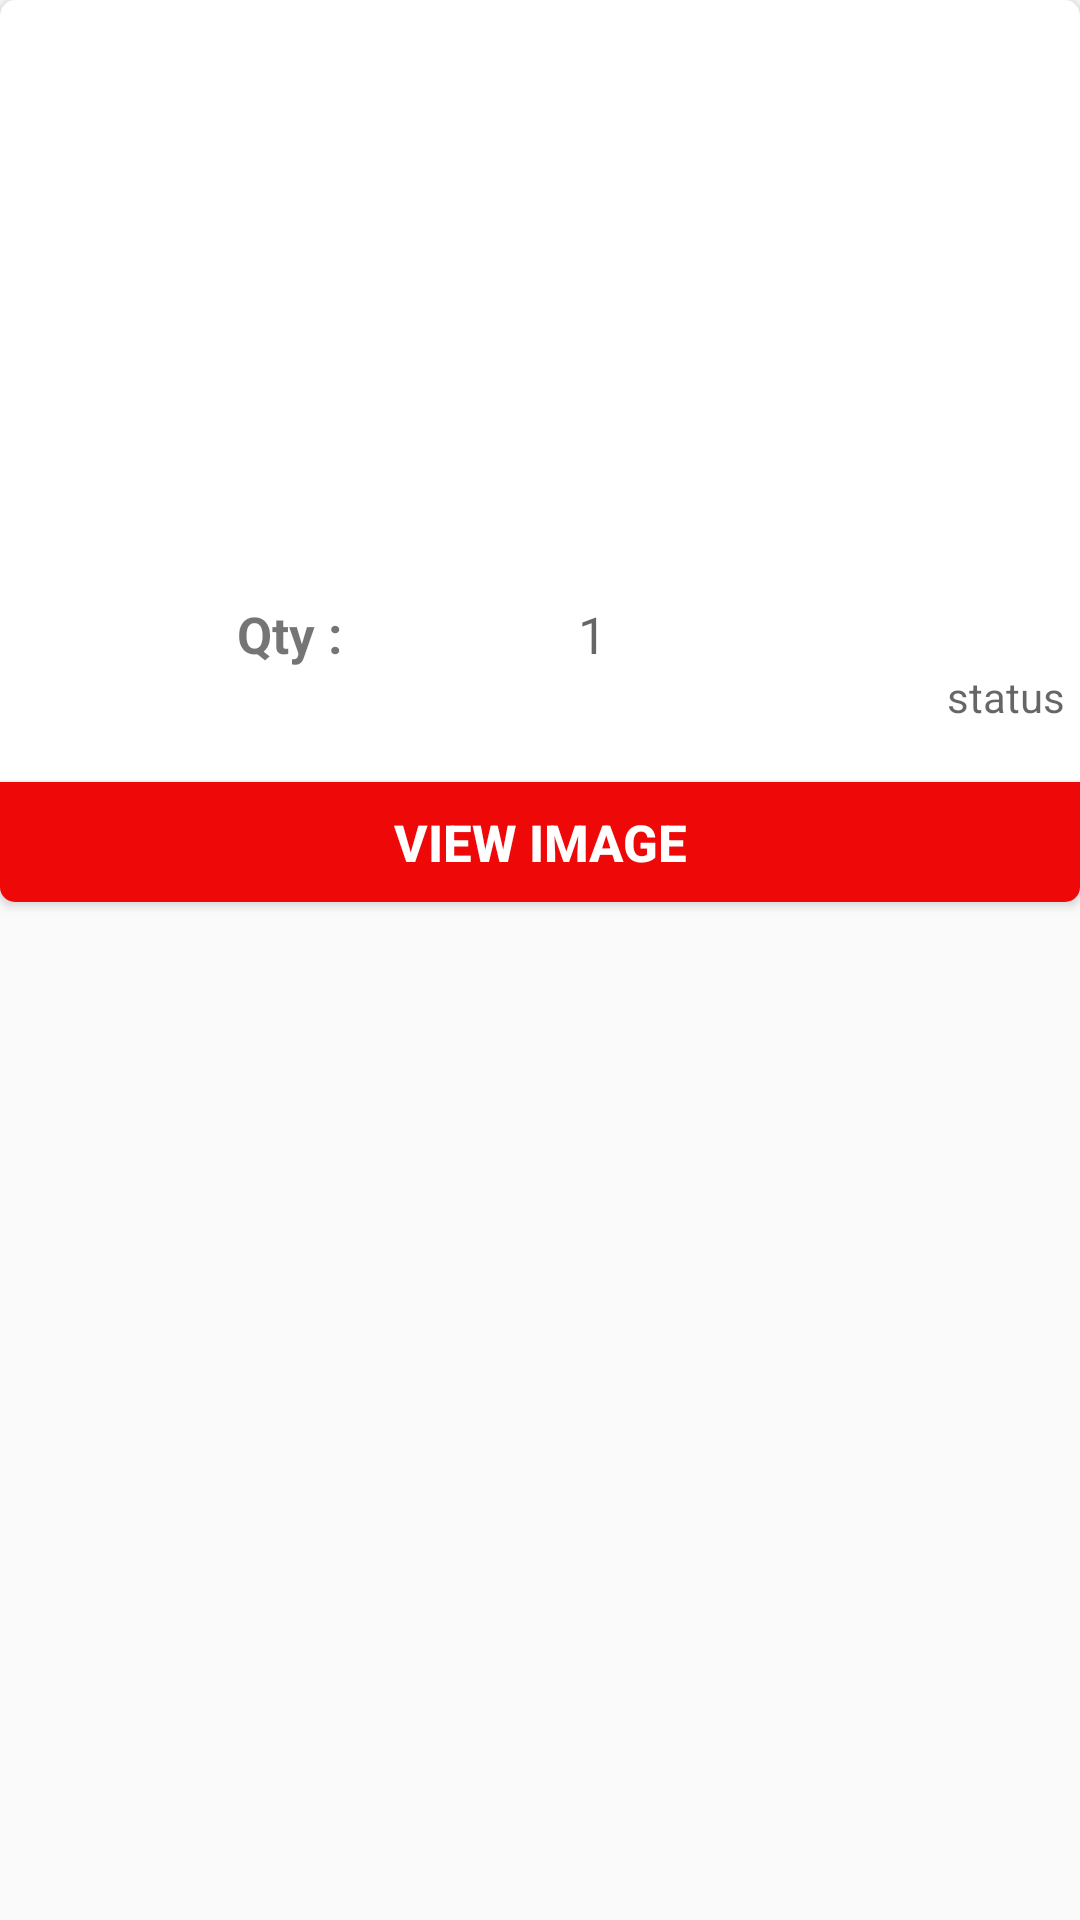

Write the Android layout XML for this screen, with the resource values it uses.
<!-- AndroidManifest.xml: application theme AppTheme -->
<!-- res/layout/prescription.xml -->
<?xml version="1.0" encoding="utf-8"?>
<RelativeLayout xmlns:android="http://schemas.android.com/apk/res/android"
    android:layout_width="wrap_content"
    android:layout_height="wrap_content"
    xmlns:app="http://schemas.android.com/apk/res-auto"
    android:orientation="vertical"
    android:layout_margin="4dp">


    <androidx.cardview.widget.CardView
        android:layout_width="match_parent"
        android:layout_height="wrap_content"
        app:cardCornerRadius="5dp">

        <LinearLayout
            android:layout_width="match_parent"
            android:layout_height="wrap_content"
            android:gravity="center"
            android:orientation="vertical">

            <ImageView
                android:src="@mipmap/loader_png"
                android:layout_width="match_parent"
                android:id="@+id/medicalPrsImage"
                android:scaleType="centerCrop"
                android:layout_height="200dp"/>

            <LinearLayout
                android:layout_width="match_parent"
                android:layout_height="wrap_content"
                android:gravity="center"
                android:weightSum="10"
                android:orientation="horizontal">

                <TextView
                    android:layout_weight="5"
                    android:layout_width="wrap_content"
                    android:layout_height="wrap_content"
                    android:text="Qty :"
                    android:gravity="center"
                    android:textStyle="bold"
                    android:textSize="17sp"/>
                <TextView
                    android:layout_weight="5"
                    android:layout_width="wrap_content"
                    android:layout_height="wrap_content"
                    android:hint="1"
                    android:id="@+id/medicalPrsQty"
                    android:gravity="left"
                    android:textSize="17sp"
                    android:textColor="@color/colorBlack"/>
            </LinearLayout>

            <LinearLayout
                android:layout_width="match_parent"
                android:gravity="right"
                android:layout_height="wrap_content">

                <TextView
                    android:layout_width="wrap_content"
                    android:layout_height="35dp"
                    android:hint="status"
                    android:gravity="right"
                    android:id="@+id/medicalPrsStatus"
                    android:layout_marginRight="5dp"/>
            </LinearLayout>

            <Button
                android:layout_marginTop="3dp"
                android:layout_width="match_parent"
                android:layout_height="40dp"
                android:text="VIEW IMAGE"
                android:id="@+id/medicalPrsViewImage"
                android:background="@color/pink_red"
                android:textColor="@color/colorWhite"
                android:textSize="17sp"
                android:clickable="true"
                android:textStyle="bold"/>



        </LinearLayout>

    </androidx.cardview.widget.CardView>

</RelativeLayout>
<!-- resources referenced by this layout -->
<resources>
  <color name="colorBlack">#000000</color>
  <color name="colorWhite">#FFFFFF</color>
  <color name="pink_red">#EF0808</color>
  <style name="AppTheme" parent="Theme.AppCompat.Light.DarkActionBar">
          
          <item name="colorPrimary">@color/colorPrimary</item>
          <item name="colorPrimaryDark">@color/colorPrimaryDark</item>
          <item name="colorAccent">@color/colorAccent</item>
      </style>
  <color name="colorPrimary">#306EFF</color>
  <color name="colorPrimaryDark">#306EFF</color>
  <color name="colorAccent">#306EFF</color>
</resources>
